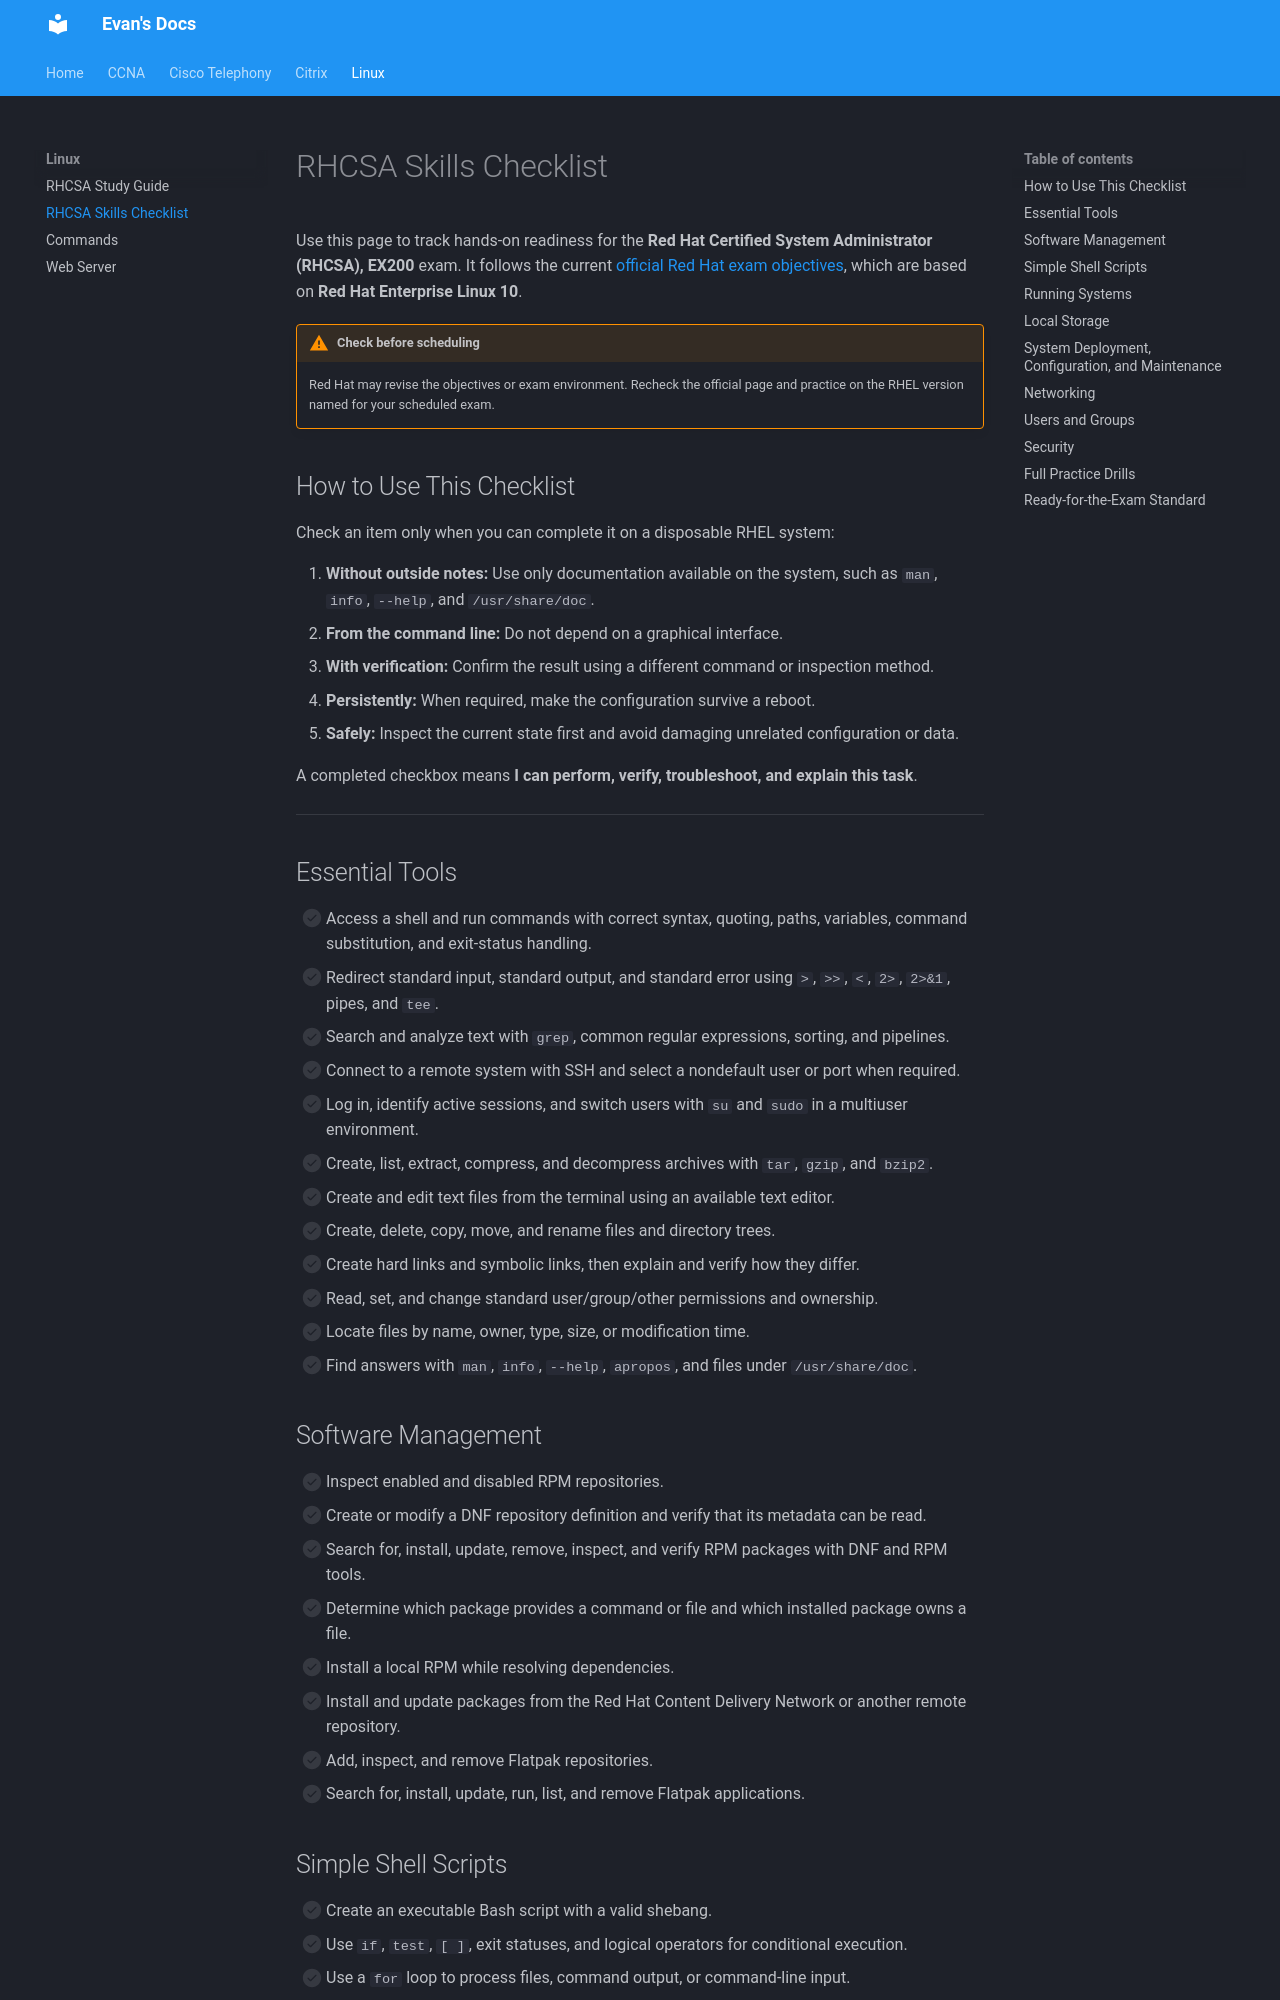

repository: evanhumphry/docs · page: linux/rhcsa-checklist/index.html · generator: mkdocs

# RHCSA Skills Checklist

Use this page to track hands-on readiness for the **Red Hat Certified System Administrator (RHCSA), EX200** exam. It follows the current [official Red Hat exam objectives](https://www.redhat.com/en/services/training/ex200-red-hat-certified-system-administrator-rhcsa-exam), which are based on **Red Hat Enterprise Linux 10**.

!!! warning "Check before scheduling"
    Red Hat may revise the objectives or exam environment. Recheck the official page and practice on the RHEL version named for your scheduled exam.

## How to Use This Checklist

Check an item only when you can complete it on a disposable RHEL system:

1. **Without outside notes:** Use only documentation available on the system, such as `man`, `info`, `--help`, and `/usr/share/doc`.
2. **From the command line:** Do not depend on a graphical interface.
3. **With verification:** Confirm the result using a different command or inspection method.
4. **Persistently:** When required, make the configuration survive a reboot.
5. **Safely:** Inspect the current state first and avoid damaging unrelated configuration or data.

A completed checkbox means **I can perform, verify, troubleshoot, and explain this task**.

---

## Essential Tools

- [ ] Access a shell and run commands with correct syntax, quoting, paths, variables, command substitution, and exit-status handling.
- [ ] Redirect standard input, standard output, and standard error using `>`, `>>`, `<`, `2>`, `2>&1`, pipes, and `tee`.
- [ ] Search and analyze text with `grep`, common regular expressions, sorting, and pipelines.
- [ ] Connect to a remote system with SSH and select a nondefault user or port when required.
- [ ] Log in, identify active sessions, and switch users with `su` and `sudo` in a multiuser environment.
- [ ] Create, list, extract, compress, and decompress archives with `tar`, `gzip`, and `bzip2`.
- [ ] Create and edit text files from the terminal using an available text editor.
- [ ] Create, delete, copy, move, and rename files and directory trees.
- [ ] Create hard links and symbolic links, then explain and verify how they differ.
- [ ] Read, set, and change standard user/group/other permissions and ownership.
- [ ] Locate files by name, owner, type, size, or modification time.
- [ ] Find answers with `man`, `info`, `--help`, `apropos`, and files under `/usr/share/doc`.

## Software Management

- [ ] Inspect enabled and disabled RPM repositories.
- [ ] Create or modify a DNF repository definition and verify that its metadata can be read.
- [ ] Search for, install, update, remove, inspect, and verify RPM packages with DNF and RPM tools.
- [ ] Determine which package provides a command or file and which installed package owns a file.
- [ ] Install a local RPM while resolving dependencies.
- [ ] Install and update packages from the Red Hat Content Delivery Network or another remote repository.
- [ ] Add, inspect, and remove Flatpak repositories.
- [ ] Search for, install, update, run, list, and remove Flatpak applications.

## Simple Shell Scripts

- [ ] Create an executable Bash script with a valid shebang.
- [ ] Use `if`, `test`, `[ ]`, exit statuses, and logical operators for conditional execution.
- [ ] Use a `for` loop to process files, command output, or command-line input.
- [ ] Safely process positional parameters such as `$1`, `$2`, `$#`, and `"$@"`.
- [ ] Capture and process command output with command substitution.
- [ ] Validate script syntax and return useful exit codes and error messages.
